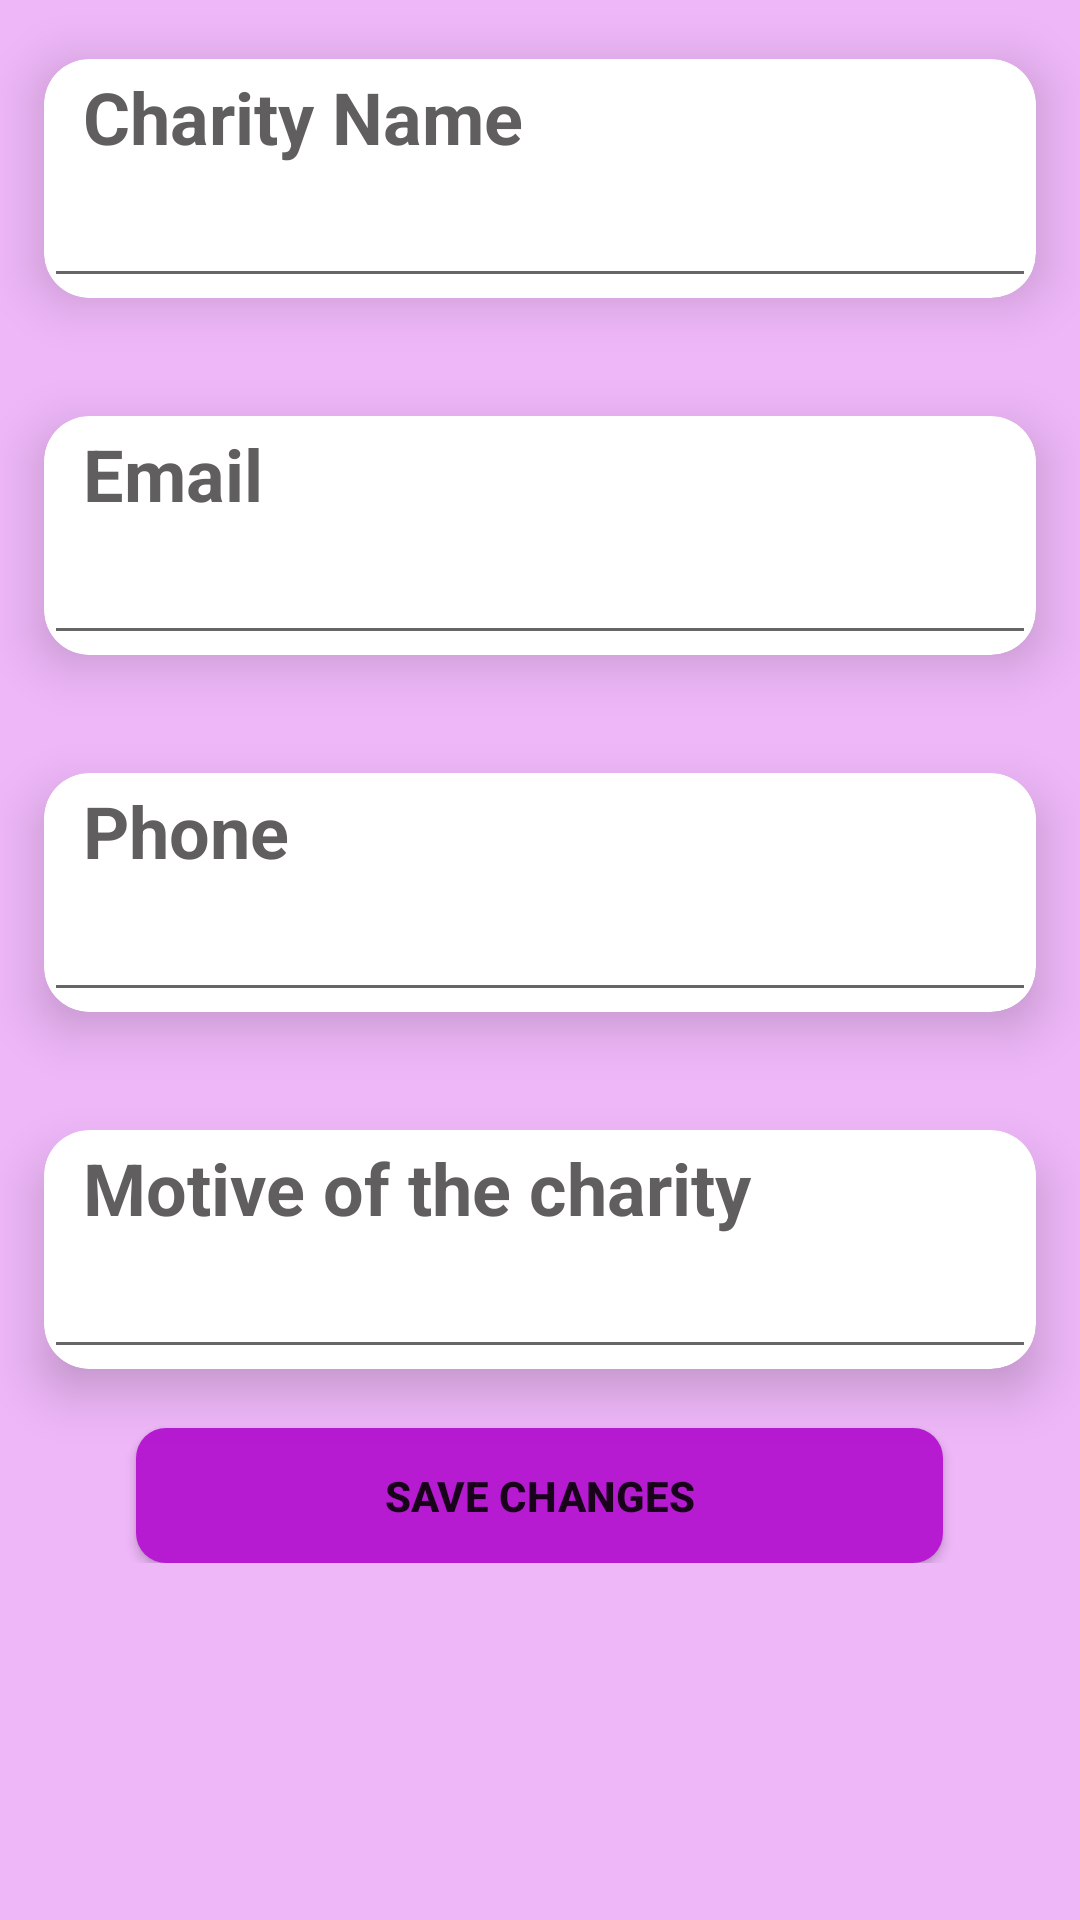

This screen was rendered from an Android layout file. Write that file and the resources it references.
<!-- AndroidManifest.xml: application theme Theme.Mad -->
<!-- res/layout/edit_profile.xml -->
<?xml version="1.0" encoding="utf-8"?>
<LinearLayout xmlns:android="http://schemas.android.com/apk/res/android"
    xmlns:tools="http://schemas.android.com/tools"
    android:layout_width="match_parent"
    android:layout_height="match_parent"
    android:layout_gravity="center"
    android:background="@color/material_dynamic_neutral80"
    android:backgroundTint="#EEB7F8"
    android:orientation="vertical"
    tools:context=".activities.MainActivity">

    <LinearLayout
        android:layout_width="match_parent"
        android:layout_height="match_parent"
        android:orientation="vertical">


        <ScrollView
            android:layout_width="match_parent"
            android:layout_height="wrap_content">

            <LinearLayout
                android:layout_width="match_parent"
                android:layout_height="wrap_content"
                android:orientation="vertical">

                <include layout="@layout/address" />


                <include layout="@layout/email" />

                <include layout="@layout/phone" />

                <include layout="@layout/editmotive" />

                <Button
                    android:id="@+id/EditButton"
                    android:layout_width="269dp"
                    android:layout_height="45dp"
                    android:layout_gravity="center"
                    android:background="@drawable/btn_bg"
                    android:text="Save Changes"
                    android:textStyle="bold" />


            </LinearLayout>
        </ScrollView>

    </LinearLayout>


</LinearLayout>
<!-- res/layout/address.xml (included above) -->
<?xml version="1.0" encoding="utf-8"?>
<androidx.cardview.widget.CardView
    xmlns:android="http://schemas.android.com/apk/res/android"
    android:layout_width="match_parent"
    android:layout_height="wrap_content"
    xmlns:app="http://schemas.android.com/apk/res-auto"
    xmlns:card_view="http://schemas.android.com/tools"
    app:cardCornerRadius="15dp"
    app:cardElevation="10dp"
    app:cardUseCompatPadding="true"
    card_view:cardCornerRAdius="5dp">
    <LinearLayout
        android:orientation="vertical"
        android:layout_width="match_parent"
        android:layout_height="wrap_content">
        <LinearLayout
            android:orientation="horizontal"
            android:padding="3dp"
            android:layout_width="match_parent"
            android:layout_height="wrap_content">

            <TextView
                android:text="Charity Name"
                android:layout_marginStart="10dp"
                android:textSize="@dimen/edit_info_size"
                android:textStyle="bold"
                android:layout_gravity="center"
                android:textColor="@color/edit_info_text"
                android:layout_width="wrap_content"
                android:layout_height="wrap_content"/>


        </LinearLayout>

        <EditText
            android:id="@+id/eCharName"
            android:layout_width="match_parent"
            android:layout_height="wrap_content"
            />


    </LinearLayout>

</androidx.cardview.widget.CardView>
<!-- res/layout/email.xml (included above) -->
<?xml version="1.0" encoding="utf-8"?>
<androidx.cardview.widget.CardView
    xmlns:android="http://schemas.android.com/apk/res/android"
    android:layout_width="match_parent"
    android:layout_height="wrap_content"
    xmlns:app="http://schemas.android.com/apk/res-auto"
    xmlns:card_view="http://schemas.android.com/tools"
    app:cardCornerRadius="15dp"
    app:cardElevation="10dp"
    app:cardUseCompatPadding="true"
    card_view:cardCornerRAdius="5dp">
    <LinearLayout
        android:orientation="vertical"
        android:layout_width="match_parent"
        android:layout_height="wrap_content">
        <LinearLayout
            android:orientation="horizontal"
            android:padding="3dp"
            android:layout_width="match_parent"
            android:layout_height="wrap_content">

            <TextView
                android:text="Email"
                android:layout_marginStart="10dp"
                android:textSize="@dimen/edit_info_size"
                android:textStyle="bold"
                android:layout_gravity="center"
                android:textColor="@color/edit_info_text"
                android:layout_width="wrap_content"
                android:layout_height="wrap_content"/>


        </LinearLayout>

        <EditText
            android:id="@+id/eCharEmail"
            android:layout_width="match_parent"
            android:layout_height="wrap_content"
            />


    </LinearLayout>

</androidx.cardview.widget.CardView>
<!-- res/layout/phone.xml (included above) -->
<?xml version="1.0" encoding="utf-8"?>
<androidx.cardview.widget.CardView
    xmlns:android="http://schemas.android.com/apk/res/android"
    android:layout_width="match_parent"
    android:layout_height="wrap_content"
    xmlns:app="http://schemas.android.com/apk/res-auto"
    xmlns:card_view="http://schemas.android.com/tools"
    app:cardCornerRadius="15dp"
    app:cardElevation="10dp"
    app:cardUseCompatPadding="true"
    card_view:cardCornerRAdius="5dp">
    <LinearLayout
        android:orientation="vertical"
        android:layout_width="match_parent"
        android:layout_height="wrap_content">
        <LinearLayout
            android:orientation="horizontal"
            android:padding="3dp"
            android:layout_width="match_parent"
            android:layout_height="wrap_content">

            <TextView
                android:text="Phone"
                android:layout_marginStart="10dp"
                android:textSize="@dimen/edit_info_size"
                android:textStyle="bold"
                android:layout_gravity="center"
                android:textColor="@color/edit_info_text"
                android:layout_width="wrap_content"
                android:layout_height="wrap_content"/>


        </LinearLayout>

        <EditText
            android:id="@+id/eCharPhone"
            android:layout_width="match_parent"
            android:layout_height="wrap_content"
            />


    </LinearLayout>

</androidx.cardview.widget.CardView>
<!-- res/layout/editmotive.xml (included above) -->
<?xml version="1.0" encoding="utf-8"?>
<androidx.cardview.widget.CardView
    xmlns:android="http://schemas.android.com/apk/res/android"
    android:layout_width="match_parent"
    android:layout_height="wrap_content"
    xmlns:app="http://schemas.android.com/apk/res-auto"
    xmlns:card_view="http://schemas.android.com/tools"
    app:cardCornerRadius="15dp"
    app:cardElevation="10dp"
    app:cardUseCompatPadding="true"
    card_view:cardCornerRAdius="5dp">
    <LinearLayout
        android:orientation="vertical"
        android:layout_width="match_parent"
        android:layout_height="wrap_content">
        <LinearLayout
            android:orientation="horizontal"
            android:padding="3dp"
            android:layout_width="match_parent"
            android:layout_height="wrap_content">

            <TextView
                android:text="@string/Motive"
                android:layout_marginStart="10dp"
                android:textSize="@dimen/edit_info_size"
                android:textStyle="bold"
                android:layout_gravity="center"
                android:textColor="@color/edit_info_text"
                android:layout_width="wrap_content"
                android:layout_height="wrap_content"/>


        </LinearLayout>

        <EditText
            android:id="@+id/eCharMotive"
            android:layout_width="match_parent"
            android:layout_height="wrap_content"
            />


    </LinearLayout>

</androidx.cardview.widget.CardView>
<!-- resources referenced by this layout -->
<resources>
  <color name="edit_info_text">#605E5E</color>
  <dimen name="edit_info_size">24sp</dimen>
  <!-- drawable btn_bg (drawable) -->
  <?xml version="1.0" encoding="utf-8"?>
  <shape android:shape="rectangle" xmlns:android="http://schemas.android.com/apk/res/android">
      <solid android:color="#B61AD1" />
      <corners android:radius="10dp"/>
  </shape>
  <string name="Motive">Motive of the charity</string>
  <style name="Theme.Mad" parent="Theme.AppCompat.DayNight.NoActionBar">
          
          <item name="colorPrimary">@color/purple_500</item>
          <item name="colorPrimaryVariant">@color/purple_700</item>
          <item name="colorOnPrimary">@color/white</item>
          
          <item name="colorSecondary">@color/teal_200</item>
          <item name="colorSecondaryVariant">@color/teal_700</item>
          <item name="colorOnSecondary">@color/black</item>
          
          <item name="android:statusBarColor">?attr/colorPrimaryVariant</item>
          
      </style>
  <color name="purple_500">#FF6200EE</color>
  <color name="purple_700">#FF3700B3</color>
  <color name="white">#FFFFFFFF</color>
  <color name="teal_200">#FF03DAC5</color>
  <color name="teal_700">#FF018786</color>
  <color name="black">#FF000000</color>
</resources>
